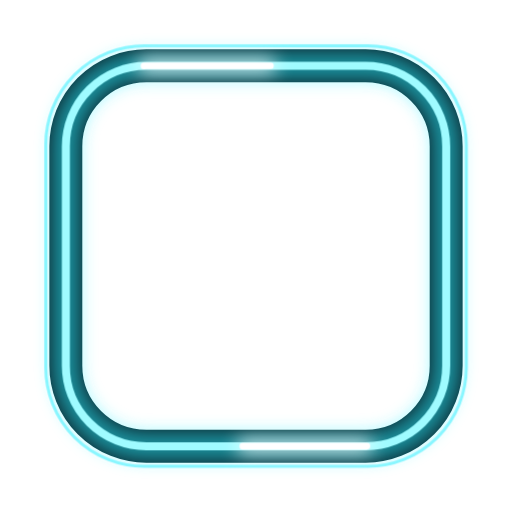
t = 0.00 s
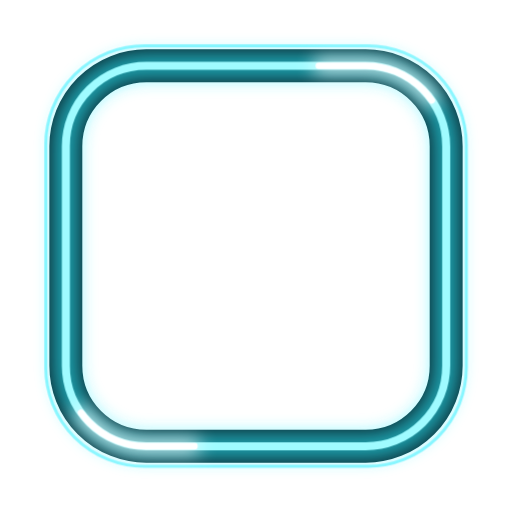
t = 0.33 s
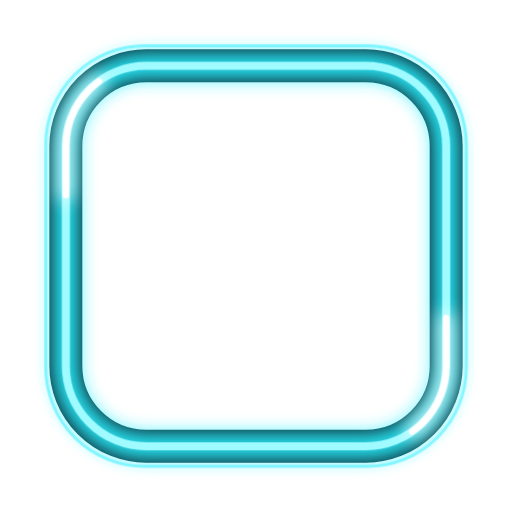
t = 0.98 s
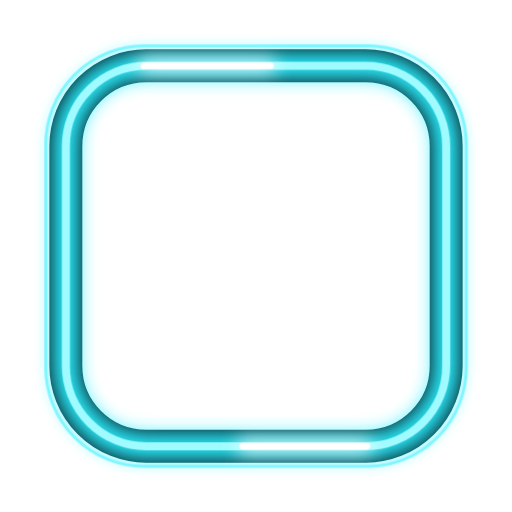
t = 1.30 s
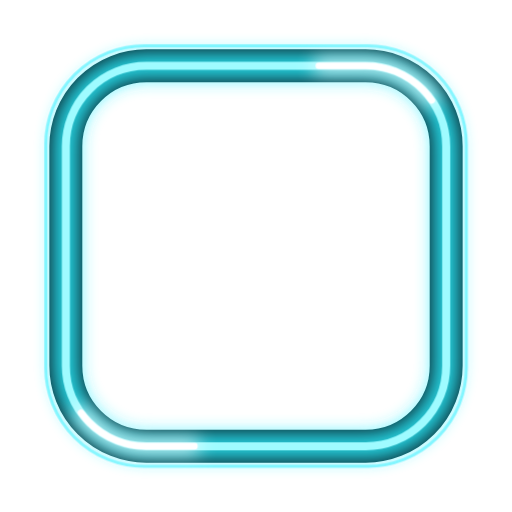
t = 1.63 s
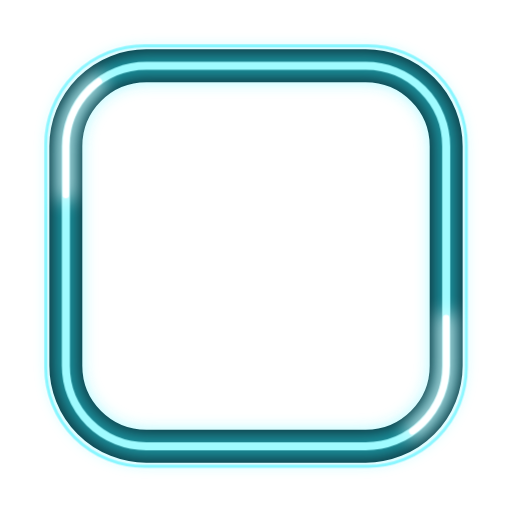
t = 2.28 s

The animated SVG that drew these frames (rendered in a browser with its animation timeline set to each time). Animation: 2 CSS @keyframes rules; one cycle of 2.60 s, repeats indefinitely.

<svg xmlns="http://www.w3.org/2000/svg" viewBox="0 0 140 140" width="140" height="140">
<style>
  .pulsa { animation: pulsa 2.4s ease-in-out infinite; }
  .corre { animation: corre 2.6s linear infinite; }
  @keyframes pulsa { 0%, 100% { opacity: .55; } 50% { opacity: 1; } }
  @keyframes corre { to { stroke-dashoffset: -100; } } @media (prefers-reduced-motion: reduce) { * { animation: none !important; } }</style><defs><filter id="neon" x="-30%" y="-30%" width="160%" height="160%"><feGaussianBlur stdDeviation="2.4"/></filter></defs><rect x="18" y="18" width="104" height="104" rx="22" fill="none" stroke="#0c2a33" stroke-width="9"/>
 <g class="pulsa"><rect x="18" y="18" width="104" height="104" rx="22" fill="none" stroke="#29f0ff" stroke-width="7" filter="url(#neon)"/></g>
 <rect x="18" y="18" width="104" height="104" rx="22" fill="none" stroke="#9ffbff" stroke-width="2.2"/>
 <rect x="12.5" y="12.5" width="115" height="115" rx="27" fill="none" stroke="#29f0ff" stroke-width=".8" opacity=".5"/>
 <rect class="corre" x="18" y="18" width="104" height="104" rx="22" fill="none" stroke="#fff" stroke-width="3.4" stroke-linecap="round" pathLength="100" stroke-dasharray="9 41" filter="url(#neon)"/>
 <rect class="corre" x="18" y="18" width="104" height="104" rx="22" fill="none" stroke="#fff" stroke-width="1.8" stroke-linecap="round" pathLength="100" stroke-dasharray="9 41"/></svg>
